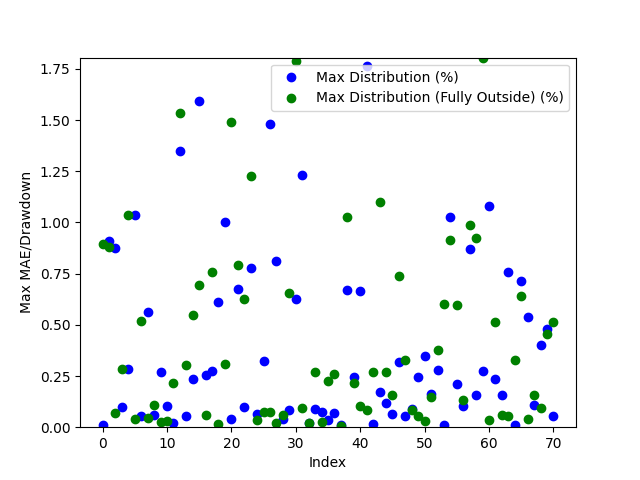

The file beside this chart, header and first rows:
Date, Day of the Week, Win/(Loss), Opening Range High, Opening Range Low, Daily High, Daily Low, Initial Range Size ($), Range Size (ticks), Range Size (points), First Candle Close Outside of Range Time, First Candle Close Price, First Candle Close Condition, First Candle Close Fully Outside of Open…, First Fully Close Price, First Fully Close Condition, Max Distribution (%), Max Distribution/Drawdown (points), Max Distribution (Fully Outside) (%), Max Distribution/Drawdown (Fully Outside…, Date of Cross, Cross of Opening Range Closing Time, Cross of Opening Range Low, Cross of Opening Range Low Price
2024-03-11, Monday, Win, 38839, 38809, 38846, 38500, 30.0, 30.0, 30.0, 23:30:00, 38842, Above Opening High, 21:30:00, 38999, Below Opening Low, 0.0103, 4.0, 0.8951, 346.0, 2024-03-12, 04:15:00, Crossed Below Opening Range Low, 38791
2024-03-12, Tuesday, Win, 39038, 39009, 39094, 38653, 29.0, 29.0, 29.0, 21:15:00, 39004, Below Opening Low, 21:45:00, 38900, Above Opening High, 0.9081, 351.0, 0.8799, 344.0, 2024-03-13, 03:00:00, , 
2024-03-13, Wednesday, Win, 39105, 39078, 39225, 38950, 27.0, 27.0, 27.0, 21:45:00, 38900, Above Opening High, 21:45:00, 39148, Above Opening High, 0.8766, 344.0, 0.0688, 27.0, 2024-03-15, 09:15:00, Crossed Below Opening Range Low, 38702
2024-03-14, Thursday, Win, 38896, 38867, 39244, 38706, 29.0, 29.0, 29.0, 21:00:00, 39136, Above Opening High, 21:00:00, 39201, Below Opening Low, 0.09955, 39.0, 0.2865, 112.0, 2024-03-18, 04:15:00, Crossed Below Opening Range Low, 39099
2024-03-17, Sunday, Win, 39132, 39101, 39175, 39111, 31.0, 31.0, 31.0, 20:45:00, 39201, Below Opening Low, 21:45:00, 39520, Below Opening Low, 0.2865, 112.0, 1.035, 405.0, 2024-03-19, 03:15:00, , 
2024-03-18, Monday, Win, 39230, 39207, 39337, 39089, 23.0, 23.0, 23.0, 21:30:00, 39521, Below Opening Low, 22:30:00, 40039, Above Opening High, 1.038, 406.0, 0.03792, 15.0, 2024-03-20, 03:00:00, , 
2024-03-19, Tuesday, Loss, 39546, 39525, 39556, 39115, 21.0, 21.0, 21.0, 22:15:00, 40032, Above Opening High, 22:00:00, 40218, Below Opening Low, 0.05493, 22.0, 0.5199, 208.0, 2024-03-22, 06:30:00, , 
2024-03-20, Wednesday, Win, 40025, 40001, 40054, 39426, 24.0, 24.0, 24.0, 21:30:00, 40235, Below Opening Low, 22:30:00, 39814, Below Opening Low, 0.5624, 225.0, 0.04272, 17.0, 2024-03-25, 04:00:00, , 
2024-03-21, Thursday, Loss, 40258, 40237, 40316, 40010, 21.0, 21.0, 21.0, 21:00:00, 39821, Below Opening Low, 22:00:00, 39779, Above Opening High, 0.06031, 24.0, 0.1079, 43.0, 2024-03-26, 15:30:00, Crossed Below Opening Range Low, 39696
2024-03-24, Sunday, Win, 39847, 39827, 39843, 39797, 20.0, 20.0, 20.0, 20:45:00, 39745, Above Opening High, 21:45:00, 40294, Below Opening Low, 0.271, 108.0, 0.02482, 10.0, 2024-04-02, 06:00:00, Crossed Below Opening Range Low, 39737
2024-03-25, Monday, Loss, 39742, 39708, 39853, 39681, 34.0, 34.0, 34.0, 21:00:00, 39780, Above Opening High, 23:30:00, 39192, Below Opening Low, 0.1055, 42.0, 0.03063, 12.0, 2024-04-09, 07:45:00, , 
2024-03-26, Tuesday, Loss, 39777, 39756, 39822, 39657, 21.0, 21.0, 21.0, 21:30:00, 40292, Below Opening Low, 21:45:00, 39201, Below Opening Low, 0.01986, 8.0, 0.2147, 84.0, 2024-04-11, 04:45:00, Crossed Below Opening Range Low, 38657
2024-03-27, Wednesday, Win, 40135, 40102, 40177, 39782, 33.0, 33.0, 33.0, 21:15:00, 39784, Above Opening High, 22:15:00, 38727, Above Opening High, 1.349, 544.0, 1.532, 618.0, 2024-04-12, 06:45:00, Crossed Below Opening Range Low, 38618
2024-03-31, Sunday, Win, 40358, 40302, 40320, 40284, 56.0, 56.0, 56.0, 23:15:00, 39202, Below Opening Low, 21:15:00, 37953, Below Opening Low, 0.05615, 22.0, 0.3039, 115.0, 2024-04-16, 06:00:00, , 
2024-04-01, Monday, Loss, 39783, 39741, 40328, 39761, 42.0, 42.0, 42.0, 21:15:00, 39210, Below Opening Low, 22:00:00, 38042, Above Opening High, 0.2377, 93.0, 0.5466, 215.0, 2024-04-18, 13:30:00, Crossed Below Opening Range Low, 37957
2024-04-02, Tuesday, Loss, 39500, 39445, 39805, 39368, 55.0, 55.0, 55.0, 21:45:00, 38718, Above Opening High, 21:00:00, 37723, Below Opening Low, 1.594, 627.0, 0.694, 260.0, 2024-04-19, 08:15:00, , 
2024-04-03, Wednesday, Loss, 39567, 39504, 39633, 39345, 63.0, 63.0, 63.0, 23:15:00, 38781, Above Opening High, 22:00:00, 38769, Above Opening High, 0.2546, 99.0, 0.06173, 24.0, 2024-04-22, 02:45:00, , 
2024-04-04, Thursday, Win, 38956, 38864, 39759, 38864, 92.0, 92.0, 92.0, 21:00:00, 37942, Below Opening Low, 23:45:00, 38334, Above Opening High, 0.2749, 104.0, 0.7583, 293.0, 2024-04-23, 03:00:00, , 
2024-04-07, Sunday, Win, 39298, 39218, 39267, 39180, 80.0, 80.0, 80.0, 21:45:00, 38024, Above Opening High, 21:30:00, 38561, Above Opening High, 0.609, 233.0, 0.01568, 6.0, 2024-04-24, 05:15:00, Crossed Below Opening Range Low, 38719
2024-04-08, Monday, Loss, 39238, 39213, 39331, 39117, 25.0, 25.0, 25.0, 20:45:00, 37838, Below Opening Low, 22:45:00, 38512, Below Opening Low, 1.001, 375.0, 0.31, 119.0, 2024-04-26, 09:15:00, Crossed Below Opening Range Low, 38269
2024-04-09, Tuesday, Loss, 39240, 39211, 39307, 38873, 29.0, 29.0, 29.0, 20:45:00, 38268, Below Opening Low, 21:30:00, 37999, Above Opening High, 0.03921, 15.0, 1.492, 572.0, 2024-04-29, 04:45:00, Crossed Below Opening Range Low, 38487
2024-04-10, Wednesday, Win, 38717, 38661, 39345, 38590, 56.0, 56.0, 56.0, 21:30:00, 38466, Below Opening Low, 21:15:00, 38221, Above Opening High, 0.6753, 258.0, 0.7911, 306.0, 2024-04-30, 03:15:00, , 
2024-04-11, Thursday, Win, 38778, 38740, 38880, 38473, 38.0, 38.0, 38.0, 20:45:00, 38754, Above Opening High, 22:45:00, 39179, Below Opening Low, 0.1005, 39.0, 0.6241, 243.0, 2024-05-01, 03:30:00, Crossed Below Opening Range Low, 37952
2024-04-14, Sunday, Win, 38357, 38261, 38336, 38259, 96.0, 96.0, 96.0, 21:30:00, 38326, Above Opening High, 23:45:00, 39567, Below Opening Low, 0.7792, 301.0, 1.228, 480.0, 2024-05-02, 10:00:00, Crossed Below Opening Range Low, 38114
2024-04-15, Monday, Loss, 38022, 37978, 38637, 37838, 44.0, 44.0, 44.0, 20:45:00, 38543, Above Opening High, 23:45:00, 39639, Above Opening High, 0.06223, 24.0, 0.0363, 14.0, 2024-05-08, 03:00:00, , 
2024-04-16, Tuesday, Win, 38155, 38067, 38283, 37884, 88.0, 88.0, 88.0, 22:30:00, 38518, Below Opening Low, 21:15:00, 39549, Below Opening Low, 0.3256, 125.0, 0.07591, 30.0, 2024-05-09, 09:45:00, , 
2024-04-17, Wednesday, Loss, 38016, 37984, 38257, 37855, 32.0, 32.0, 32.0, 21:15:00, 38000, Above Opening High, 22:00:00, 39708, Above Opening High, 1.48, 571.0, 0.07259, 28.0, 2024-05-10, 02:15:00, , 
2024-04-18, Thursday, Win, 37985, 37876, 38317, 37463, 109.0, 109.0, 109.0, 20:45:00, 38214, Above Opening High, 23:30:00, 40120, Above Opening High, 0.8124, 313.0, 0.02076, 8.0, 2024-05-13, 12:30:00, Crossed Below Opening Range Low, 39614
2024-04-21, Sunday, Loss, 38356, 38273, 38342, 38253, 83.0, 83.0, 83.0, 23:15:00, 39013, Above Opening High, 22:30:00, 40006, Below Opening Low, 0.03843, 15.0, 0.05752, 23.0, 2024-05-14, 04:30:00, , 
2024-04-22, Monday, Loss, 38498, 38468, 38681, 38208, 30.0, 30.0, 30.0, 22:15:00, 39011, Below Opening Low, 21:45:00, 39760, Above Opening High, 0.08466, 33.0, 0.6568, 257.0, 2024-05-15, 02:30:00, Crossed Below Opening Range Low, 39682
2024-04-23, Tuesday, Loss, 38752, 38719, 38793, 38450, 33.0, 33.0, 33.0, 22:15:00, 39179, Below Opening Low, 21:00:00, 39181, Above Opening High, 0.6241, 243.0, 1.787, 701.0, 2024-05-16, 02:00:00, Crossed Below Opening Range Low, 40072
2024-04-24, Wednesday, Win, 38635, 38572, 38800, 38520, 63.0, 63.0, 63.0, 21:45:00, 39568, Below Opening Low, 23:00:00, 38823, Below Opening Low, 1.231, 481.0, 0.09281, 36.0, 2024-05-17, 07:30:00, , 
2024-04-25, Thursday, Win, 38324, 38288, 38627, 37944, 36.0, 36.0, 36.0, 23:15:00, 39645, Above Opening High, 23:15:00, 38220, Below Opening Low, 0.02018, 8.0, 0.02094, 8.0, 2024-05-20, 02:45:00, Crossed Below Opening Range Low, 40154
2024-04-28, Sunday, Win, 38541, 38490, 38567, 38519, 51.0, 51.0, 51.0, 20:45:00, 39554, Below Opening Low, 23:30:00, 38205, Above Opening High, 0.08856, 35.0, 0.269, 107.0, 2024-05-21, 21:45:00, , 
2024-04-29, Monday, Win, 38546, 38520, 38593, 38393, 26.0, 26.0, 26.0, 21:30:00, 39706, Above Opening High, 22:15:00, 38867, Above Opening High, 0.0755, 30.0, 0.02768, 11.0, 2024-05-23, 09:30:00, Crossed Below Opening Range Low, 39670
2024-04-30, Tuesday, Win, 37988, 37954, 38571, 37926, 34.0, 34.0, 34.0, 21:15:00, 40113, Above Opening High, 21:45:00, 38999, Above Opening High, 0.03738, 15.0, 0.2268, 91.0, 2024-05-24, 15:30:00, Crossed Below Opening Range Low, 39134
2024-05-01, Wednesday, Loss, 38213, 38139, 38527, 37866, 74.0, 74.0, 74.0, 22:00:00, 40010, Below Opening Low, 23:15:00, 38665, Above Opening High, 0.06753, 27.0, 0.2613, 105.0, 2024-05-27, 04:45:00, Crossed Below Opening Range Low, 39107
2024-05-02, Thursday, Loss, 38633, 38596, 38644, 38038, 37.0, 37.0, 37.0, 21:00:00, 40189, Above Opening High, 21:15:00, 38552, Below Opening Low, 0.01244, 5.0, 0.005188, 2.0, 2024-05-30, 12:45:00, , 
2024-05-05, Sunday, Win, 38900, 38848, 38878, 38849, 52.0, 52.0, 52.0, 23:45:00, 39944, Above Opening High, 21:15:00, 38843, Below Opening Low, 0.6689, 269.0, 1.027, 395.0, 2024-06-05, 04:15:00, Crossed Below Opening Range Low, 38825
2024-05-06, Monday, Loss, 39012, 38987, 39028, 38834, 25.0, 25.0, 25.0, 21:15:00, 40004, Below Opening Low, 21:15:00, 38832, Below Opening Low, 0.2431, 97.0, 0.2142, 83.0, 2024-06-06, 01:15:00, Crossed Below Opening Range Low, 38871
2024-05-07, Tuesday, Win, 39030, 39012, 39127, 38978, 18.0, 18.0, 18.0, 21:30:00, 39751, Above Opening High, 21:00:00, 38815, Above Opening High, 0.6647, 266.0, 0.1025, 41.0, 2024-06-07, 04:00:00, Crossed Below Opening Range Low, 38975
2024-05-08, Wednesday, Win, 39205, 39181, 39236, 38936, 24.0, 24.0, 24.0, 20:45:00, 39179, Above Opening High, 21:15:00, 39496, Below Opening Low, 1.763, 703.0, 0.08362, 33.0, 2024-06-12, 14:30:00, Crossed Below Opening Range Low, 38763
2024-05-09, Thursday, Win, 39598, 39574, 39595, 39087, 24.0, 24.0, 24.0, 21:30:00, 39137, Above Opening High, 23:15:00, 39894, Above Opening High, 0.01533, 6.0, 0.2682, 105.0, 2024-06-14, 02:30:00, Crossed Below Opening Range Low, 38628
2024-05-12, Sunday, Win, 39638, 39617, 39653, 39617, 21.0, 21.0, 21.0, 21:15:00, 39168, Below Opening Low, 21:00:00, 39497, Above Opening High, 0.1739, 68.0, 1.099, 431.0, 2024-06-17, 01:30:00, , 
2024-05-13, Monday, Win, 39571, 39559, 39780, 39519, 12.0, 12.0, 12.0, 22:45:00, 38832, Below Opening Low, 21:45:00, 39545, Above Opening High, 0.116, 45.0, 0.2703, 106.0, 2024-06-18, 09:30:00, , 
2024-05-14, Tuesday, Win, 39703, 39683, 39736, 39405, 20.0, 20.0, 20.0, 22:30:00, 38237, Below Opening Low, 23:15:00, 39448, Below Opening Low, 0.06542, 25.0, 0.1574, 62.0, 2024-06-21, 01:00:00, , 
2024-05-15, Wednesday, Loss, 40108, 40079, 40128, 39652, 29.0, 29.0, 29.0, 21:00:00, 38190, Above Opening High, 23:45:00, 39724, Above Opening High, 0.3184, 122.0, 0.7361, 282.0, 2024-06-24, 03:45:00, , 
2024-05-16, Thursday, Win, 40024, 40011, 40190, 39983, 13.0, 13.0, 13.0, 21:30:00, 38857, Above Opening High, 22:00:00, 39579, Below Opening Low, 0.05402, 21.0, 0.327, 129.0, 2024-06-25, 04:00:00, Crossed Below Opening Range Low, 39855
2024-05-19, Sunday, Win, 40185, 40159, 40194, 40170, 26.0, 26.0, 26.0, 21:45:00, 38902, Above Opening High, 23:45:00, 40035, Above Opening High, 0.08732, 34.0, 0.08219, 32.0, 2024-06-26, 07:00:00, Crossed Below Opening Range Low, 39461
2024-05-20, Monday, Loss, 39942, 39916, 40213, 39922, 26.0, 26.0, 26.0, 21:30:00, 38995, Above Opening High, 21:45:00, 41282, Above Opening High, 0.243, 95.0, 0.05628, 22.0, 2024-06-27, 21:30:00, , 
2024-05-21, Tuesday, Loss, 40021, 40007, 40034, 39907, 14.0, 14.0, 14.0, 23:30:00, 38796, Above Opening High, 22:00:00, 41600, Above Opening High, 0.3493, 136.0, 0.02825, 11.0, 2024-07-02, 10:00:00, , 
2024-05-22, Wednesday, Win, 39744, 39721, 40017, 39668, 23.0, 23.0, 23.0, 22:15:00, 38721, Below Opening Low, 21:30:00, 40598, Below Opening Low, 0.1604, 62.0, 0.148, 60.0, 2024-07-03, 09:30:00, , 
2024-05-23, Thursday, Loss, 39171, 39136, 39882, 39114, 35.0, 35.0, 35.0, 22:45:00, 38661, Above Opening High, 23:30:00, 40641, Below Opening Low, 0.2811, 109.0, 0.3754, 152.0, 2024-07-08, 03:15:00, , 
2024-05-26, Sunday, Loss, 39134, 39109, 39143, 39095, 25.0, 25.0, 25.0, 21:00:00, 38554, Below Opening Low, 21:30:00, 40561, Above Opening High, 0.01038, 4.0, 0.6036, 233.0, 2024-07-09, 02:30:00, Crossed Below Opening Range Low, 39684
2024-05-27, Monday, Loss, 39196, 39170, 39217, 39100, 26.0, 26.0, 26.0, 21:00:00, 38842, Below Opening Low, 21:45:00, 40329, Above Opening High, 1.025, 394.0, 0.9155, 356.0, 2024-07-09, 21:15:00, Crossed Below Opening Range Low, 39584
2024-05-28, Tuesday, Loss, 38897, 38846, 39218, 38787, 51.0, 51.0, 51.0, 21:00:00, 38830, Below Opening Low, 22:15:00, 40863, Above Opening High, 0.209, 81.0, 0.5953, 232.0, 2024-07-11, 06:15:00, Crossed Below Opening Range Low, 39990
2024-05-29, Wednesday, Loss, 38277, 38239, 38837, 38212, 38.0, 38.0, 38.0, 21:00:00, 38815, Above Opening High, 22:30:00, 40298, Below Opening Low, 0.1055, 41.0, 0.1317, 53.0, 2024-07-12, 06:15:00, , 
2024-05-30, Thursday, Win, 38189, 38141, 38312, 38111, 48.0, 48.0, 48.0, 21:00:00, 39117, Below Opening Low, 21:00:00, 39256, Above Opening High, 0.8716, 338.0, 0.9884, 388.0, 2024-07-15, 23:15:00, , 
2024-06-02, Sunday, Loss, 38900, 38821, 38898, 38857, 79.0, 79.0, 79.0, 21:00:00, 39526, Below Opening Low, 21:30:00, 39234, Above Opening High, 0.1596, 63.0, 0.9248, 366.0, 2024-07-17, 02:00:00, Crossed Below Opening Range Low, 41234
2024-06-03, Monday, Win, 38681, 38636, 38919, 38333, 45.0, 45.0, 45.0, 23:00:00, 39890, Above Opening High, 22:15:00, 38895, Above Opening High, 0.2725, 109.0, 1.805, 722.0, 2024-07-18, 03:15:00, Crossed Below Opening Range Low, 41470
... 11 more rows
